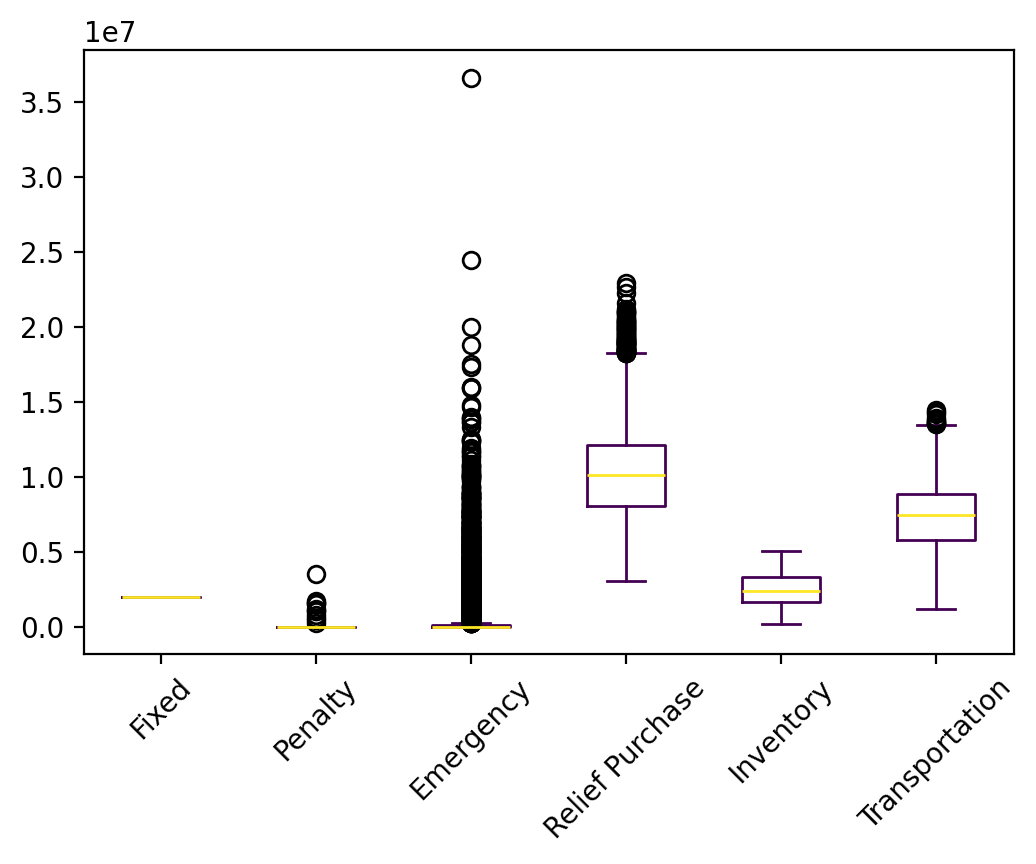

The file beside this chart, header and first rows:
s, Fixed, Relief Inventory, Evacuee Inventory, Penalty, Emergency, Relief Purchase, Relief Transportation, Evacuee Transportation, Relief Dumping, Total
0, 1989028, 1312813, 458084, 0.0, 0.0, 7940394, 3060853, 2943597, -0.0, 17704769
1, 1989028, 2004616, 744130, 0.0, 0.0, 10774245, 4017135, 3621509, -0.0, 23150661
2, 1989028, 658834, 594175, 0.0, 442163, 9039990, 3432557, 4227849, -0.0, 20384595
3, 1989028, 1648768, 823243, 0.0, 99574, 11768335, 4416074, 4384368, -0.0, 25129389
4, 1989028, 978683, 665703, 0.0, 0.0, 9998337, 3802146, 3750558, -0.0, 21184456
5, 1989028, 2004616, 681600, 0.0, 0.0, 10148948, 3821752, 2379422, -0.0, 21025366
6, 1989028, 978683, 864976, 0.0, 608495, 11883053, 4547008, 4045773, -0.0, 24917015
7, 1989028, 2672521, 966825, 0.0, 0.0, 10497493, 4025894, 2734606, -82924, 22803442
8, 1989028, 2672521, 1871454, 0.0, 0.0, 18930089, 6963639, 4165042, -21555, 36570217
9, 1989028, 1312813, 418342, 0.0, 0.0, 7542968, 2843242, 1705209, -0.0, 15811601
10, 1989028, 2672521, 947308, 0.0, 0.0, 9815597, 3702411, 3728835, -34252, 22821447
11, 1989028, 2004616, 960888, 0.0, 0.0, 12941829, 4800208, 4375231, -0.0, 27071800
12, 1989028, 1312813, 394200, 0.0, 0.0, 7301550, 2738183, 1858152, -0.0, 15593925
13, 1989028, 978683, 781311, 0.0, 1120930, 10942212, 4098783, 4566054, -0.0, 24477001
14, 1989028, 1648768, 839134, 0.0, 525005, 11830784, 4399007, 4712979, -0.0, 25944705
15, 1989028, 2004616, 792904, 0.0, 0.0, 11261991, 4181579, 3763822, -0.0, 23993940
16, 1989028, 2672521, 1023856, 0.0, 0.0, 11034929, 4216451, 2930423, -79636, 23787571
17, 1989028, 978683, 383552, 0.0, 0.0, 7176820, 2835882, 2245256, -0.0, 15609220
18, 1989028, 978683, 595924, 0.0, 0.0, 9300548, 3503718, 3987424, -0.0, 20355325
19, 1989028, 978683, 727677, 0.0, 1027869, 10416980, 3888063, 4530334, -0.0, 23558633
20, 1989028, 2004616, 829821, 0.0, 0.0, 11631162, 4384771, 3970003, -0.0, 24809401
21, 1989028, 978683, 813779, 0.0, 2209069, 11136946, 4126688, 5049885, -0.0, 26304077
22, 1989028, 1312813, 634343, 0.0, 0.0, 9702986, 3674548, 3366089, -0.0, 20679806
23, 1989028, 2337911, 1138061, 0.0, 1170839, 14510072, 5324749, 4937490, -0.0, 31408149
24, 1989028, 978683, 445830, 0.0, 0.0, 7799605, 2987153, 3088125, -0.0, 17288423
25, 1989028, 658834, 646825, 0.0, 1079565, 9449014, 3626499, 4750772, -0.0, 22200537
26, 1989028, 658834, 310660, 0.0, 0.0, 6305086, 2484510, 2373086, -0.0, 14121203
27, 1989028, 978683, 553339, 0.0, 0.0, 8874695, 3382509, 3511243, -0.0, 19289497
28, 1989028, 2337911, 978830, 0.0, 0.0, 13134392, 4896576, 3628247, -0.0, 26964984
29, 1989028, 978683, 598442, 0.0, 0.0, 9325722, 3554652, 3483554, -0.0, 19930080
30, 1989028, 1648768, 1230686, 0.0, 2710595, 15507081, 5767150, 5341005, -0.0, 34194314
31, 1989028, 1312813, 489115, 0.0, 0.0, 8250699, 3259686, 2433021, -0.0, 17734362
32, 1989028, 2672521, 761344, 0.0, 0.0, 8754277, 3486031, 2338550, -114084, 19887667
33, 1989028, 978683, 525036, 0.0, 0.0, 8591664, 3342621, 2694678, -0.0, 18121709
34, 1989028, 1648768, 939299, 0.0, 0.0, 12951474, 4902428, 3817575, -0.0, 26248572
35, 1989028, 1312813, 694989, 0.0, 0.0, 10309439, 3859679, 4313366, -0.0, 22479312
36, 1989028, 2337911, 766948, 0.0, 0.0, 11015571, 4250797, 3062482, -0.0, 23422736
37, 1989028, 658834, 160325, 0.0, 0.0, 4801735, 1847657, 1090931, -0.0, 10548508
38, 1989028, 978683, 596243, 0.0, 0.0, 9303732, 3534771, 3573220, -0.0, 19975677
39, 1989028, 2672521, 1224171, 0.0, 0.0, 12412999, 4718287, 3982643, -17129, 26982520
40, 1989028, 1312813, 441233, 0.0, 0.0, 7771877, 3014459, 3027794, -0.0, 17557204
41, 1989028, 978683, 267930, 0.0, 0.0, 6020607, 2379909, 2260622, -0.0, 13896778
42, 1989028, 2672521, 526475, 0.0, 0.0, 6761073, 2605453, 1976915, -149632, 16381833
43, 1989028, 2337911, 848801, 0.0, 0.0, 11834104, 4432658, 3716372, -0.0, 25158875
44, 1989028, 1648768, 786829, 0.0, 0.0, 11426766, 4308356, 3765925, -0.0, 23925672
45, 1989028, 1648768, 801375, 0.0, 0.0, 11572227, 4418783, 3574063, -0.0, 24004244
46, 1989028, 2672521, 1142548, 0.0, 0.0, 11426894, 4310659, 4254310, -141.4, 25795817
47, 1989028, 1312813, 861962, 0.0, 341641, 11901709, 4455367, 4441835, -0.0, 25304355
48, 1989028, 978683, 601109, 0.0, 0.0, 9352398, 3625793, 2805148, -0.0, 19352158
49, 1989028, 2672521, 1058402, 0.0, 0.0, 10681801, 4058812, 4102059, -9778, 24552845
50, 1989028, 1312813, 535864, 0.0, 0.0, 8718193, 3327373, 3312063, -0.0, 19195333
51, 1989028, 2004616, 575839, 0.0, 0.0, 9091337, 3427274, 3005948, -0.0, 20094041
52, 1989028, 658834, 276806, 0.0, 0.0, 5966549, 2317266, 1907251, -0.0, 13115734
53, 1989028, 658834, 267972, 0.0, 0.0, 5878207, 2304060, 3135656, -0.0, 14233756
54, 1989028, 658834, 381673, 0.0, 0.0, 7015214, 2730317, 2752486, -0.0, 15527552
55, 1989028, 978683, 816477, 0.0, 676677, 11352653, 4260811, 4409636, -0.0, 24483964
56, 1989028, 340686, 490423, 0.0, 12306770, 6588341, 2610358, 5329692, -0.0, 29655298
57, 1989028, 1312813, 337026, 0.0, 0.0, 6729808, 2644746, 2162083, -0.0, 15175503
58, 1989028, 1312813, 866013, 0.0, 0.0, 12019679, 4504425, 4117126, -0.0, 24809083
59, 1989028, 1648768, 967093, 0.0, 284919, 13164810, 4934653, 4466515, -0.0, 27455785
... 9,940 more rows
